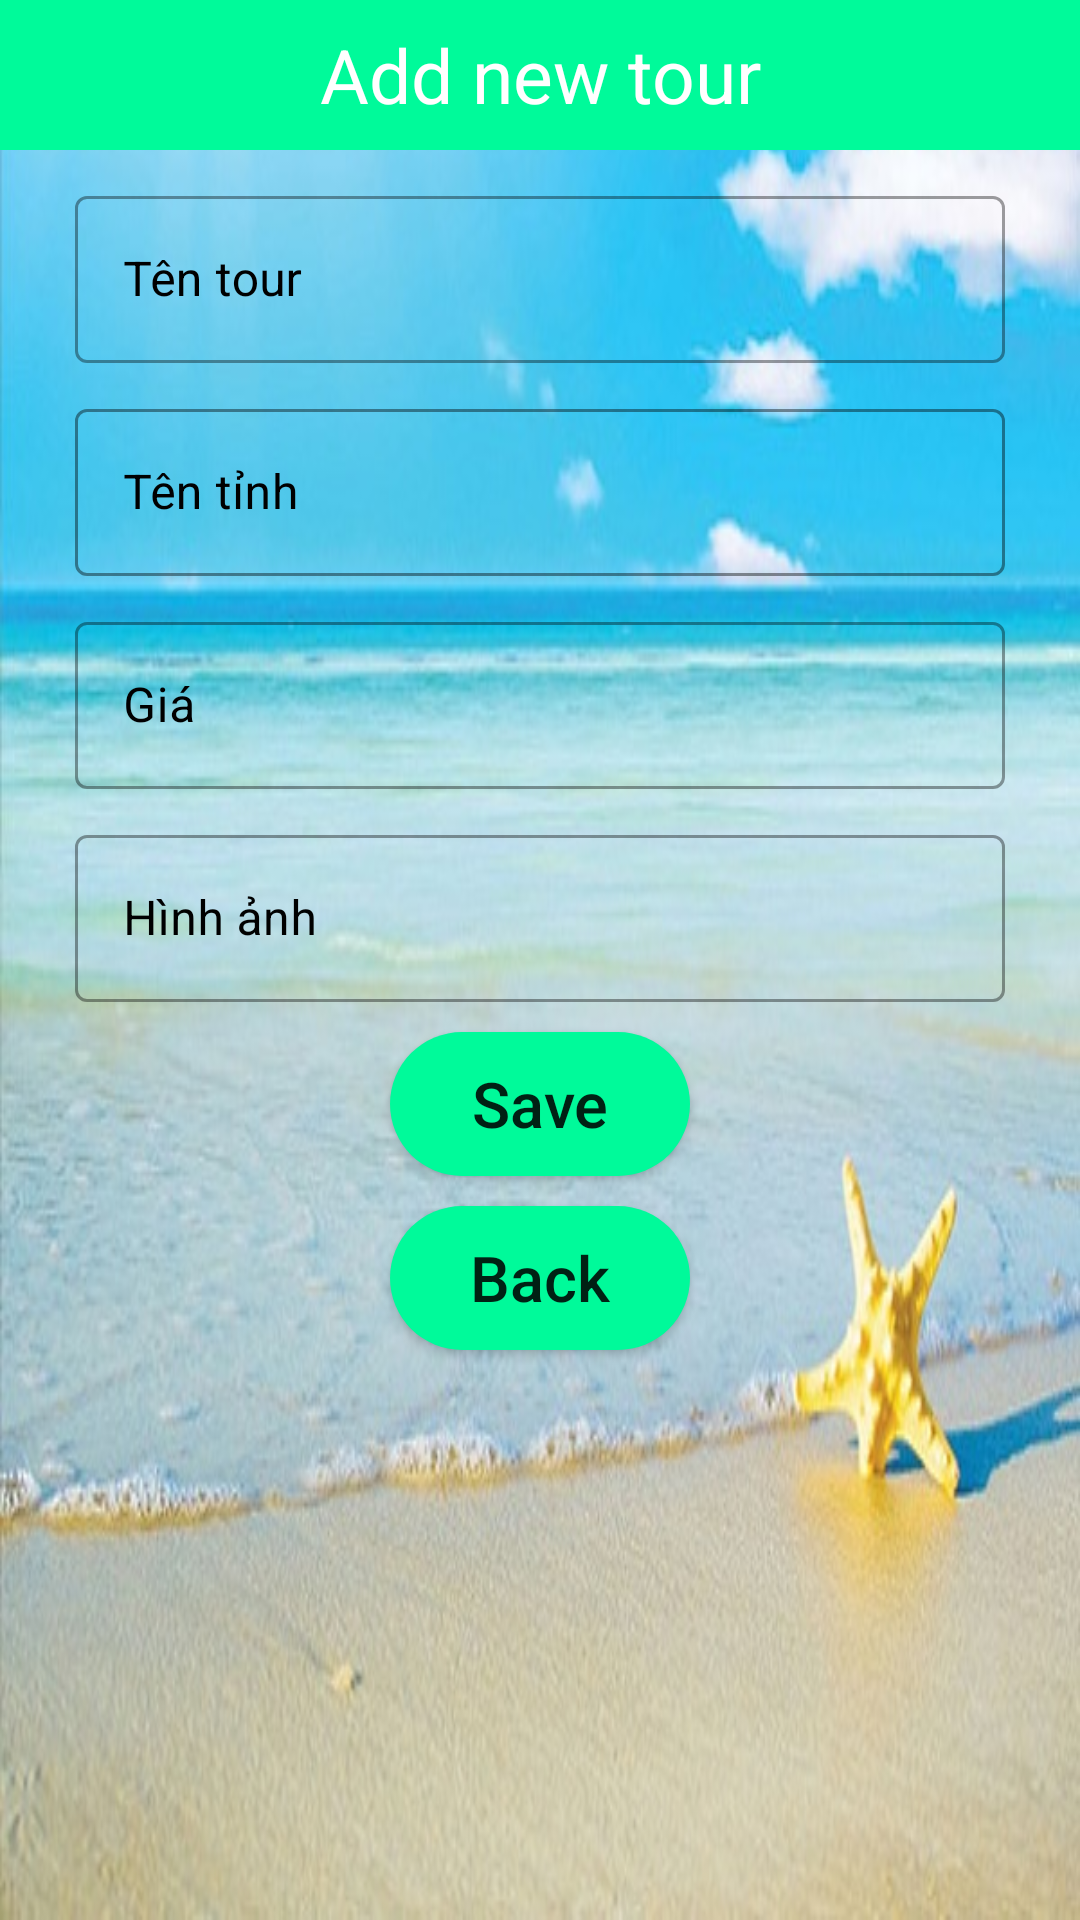

Here is an Android app screen rendered from its layout file. Give the layout XML and the strings, colors and styles it references.
<!-- AndroidManifest.xml: application theme Theme.TravelApplication -->
<!-- res/layout/activity_add_tour.xml -->
<?xml version="1.0" encoding="utf-8"?>
<LinearLayout xmlns:android="http://schemas.android.com/apk/res/android"
    android:layout_width="match_parent"
    android:layout_height="match_parent"
    xmlns:app="http://schemas.android.com/apk/res-auto"
    android:orientation="vertical"
    android:background="@drawable/biennn">
    <TextView
        android:layout_width="match_parent"
        android:layout_height="50dp"
        android:text="Add new tour"
        android:background="#00fa9a"
        android:textSize="25dp"
        android:gravity="center"
        android:textColor="#FFF"
        />

    <com.google.android.material.textfield.TextInputLayout
        android:id="@+id/editT_name_add1"
        style="@style/Widget.MaterialComponents.TextInputLayout.OutlinedBox"
        android:layout_width="match_parent"
        android:layout_height="wrap_content"
        android:layout_marginTop="10dp"
        android:layout_marginLeft="25dp"
        android:layout_marginRight="25dp"
        android:hint="Tên tour"
        android:textColorHint="@color/black">
        <com.google.android.material.textfield.TextInputEditText
            android:id="@+id/editT_name_add"
            android:textColor="@color/black"
            android:layout_width="match_parent"
            android:layout_height="wrap_content" />
    </com.google.android.material.textfield.TextInputLayout>
    <com.google.android.material.textfield.TextInputLayout
        app:boxStrokeColor="@color/white"
        android:id="@+id/editT_tenTinh_add1"
        style="@style/Widget.MaterialComponents.TextInputLayout.OutlinedBox"
        android:layout_width="match_parent"
        android:layout_height="wrap_content"
        android:layout_marginTop="10dp"
        android:layout_marginLeft="25dp"
        android:layout_marginRight="25dp"
        android:hint="Tên tỉnh"
        android:textColorHint="@color/black">
        <com.google.android.material.textfield.TextInputEditText
            android:id="@+id/editT_tenTinh_add"
            android:layout_width="match_parent"
            android:layout_height="wrap_content"
            android:textColorHint="@color/black"/>
    </com.google.android.material.textfield.TextInputLayout>
    <com.google.android.material.textfield.TextInputLayout
        android:id="@+id/editT_gia_add1"
        style="@style/Widget.MaterialComponents.TextInputLayout.OutlinedBox"
        android:layout_width="match_parent"
        android:layout_height="wrap_content"
        android:layout_marginTop="10dp"
        android:layout_marginLeft="25dp"
        android:layout_marginRight="25dp"
        android:textColorHint="@color/black"
        android:hint="Giá">
        <com.google.android.material.textfield.TextInputEditText
            android:id="@+id/editT_gia_add"
            android:layout_width="match_parent"
            android:textColorHint="@color/black"
            android:layout_height="wrap_content" />
    </com.google.android.material.textfield.TextInputLayout>
    <com.google.android.material.textfield.TextInputLayout
        android:id="@+id/editT_anh_add1"
        style="@style/Widget.MaterialComponents.TextInputLayout.OutlinedBox"
        android:layout_width="match_parent"
        android:layout_height="wrap_content"
        android:layout_marginTop="10dp"
        android:layout_marginLeft="25dp"
        android:layout_marginRight="25dp"
        android:textColorHint="@color/black"
        android:hint="Hình ảnh">
        <com.google.android.material.textfield.TextInputEditText
            android:id="@+id/editT_anh_add"
            android:layout_width="match_parent"
            android:layout_height="wrap_content"
            android:textColorHint="@color/black"/>
    </com.google.android.material.textfield.TextInputLayout>
    <androidx.appcompat.widget.AppCompatButton
        android:layout_width="100dp"
        android:layout_height="wrap_content"
        android:layout_marginLeft="25dp"
        android:layout_marginRight="25dp"
        android:layout_marginTop="10dp"
        android:textSize="21dp"
        android:textAllCaps="false"
        android:gravity="center"
        android:text="Save"
        android:id="@+id/button_save"
        android:layout_gravity="center_horizontal"
        android:background="@drawable/boder_button"/>
    <androidx.appcompat.widget.AppCompatButton
        android:layout_width="100dp"
        android:layout_height="wrap_content"
        android:layout_marginLeft="25dp"
        android:layout_marginRight="25dp"
        android:layout_marginTop="10dp"
        android:textSize="21dp"
        android:textAllCaps="false"
        android:gravity="center"
        android:text="Back"
        android:id="@+id/button_back"
        android:layout_gravity="center_horizontal"
        android:background="@drawable/boder_button"        />

</LinearLayout>
<!-- resources referenced by this layout -->
<resources>
  <color name="black">#FF000000</color>
  <color name="white">#FFFFFFFF</color>
  <!-- drawable biennn: jpg bitmap (drawable, 62301 bytes) -->
  <!-- drawable boder_button (drawable-v24) -->
  <?xml version="1.0" encoding="utf-8"?>
  <shape xmlns:android="http://schemas.android.com/apk/res/android">
      <corners android:radius="30dp" />
      <solid
          android:color="#00fa9a" />
  </shape>
  <style name="Theme.TravelApplication" parent="Theme.MaterialComponents.DayNight.NoActionBar">
          
          <item name="colorPrimary">@color/purple_500</item>
          <item name="colorPrimaryVariant">@color/purple_700</item>
          <item name="colorOnPrimary">@color/white</item>
          
          <item name="colorSecondary">@color/teal_200</item>
          <item name="colorSecondaryVariant">@color/teal_700</item>
          <item name="colorOnSecondary">@color/black</item>
          
          <item name="android:statusBarColor">?attr/colorPrimaryVariant</item>
          
      </style>
  <color name="purple_500">#FF6200EE</color>
  <color name="purple_700">#FF3700B3</color>
  <color name="teal_200">#FF03DAC5</color>
  <color name="teal_700">#FF018786</color>
</resources>
